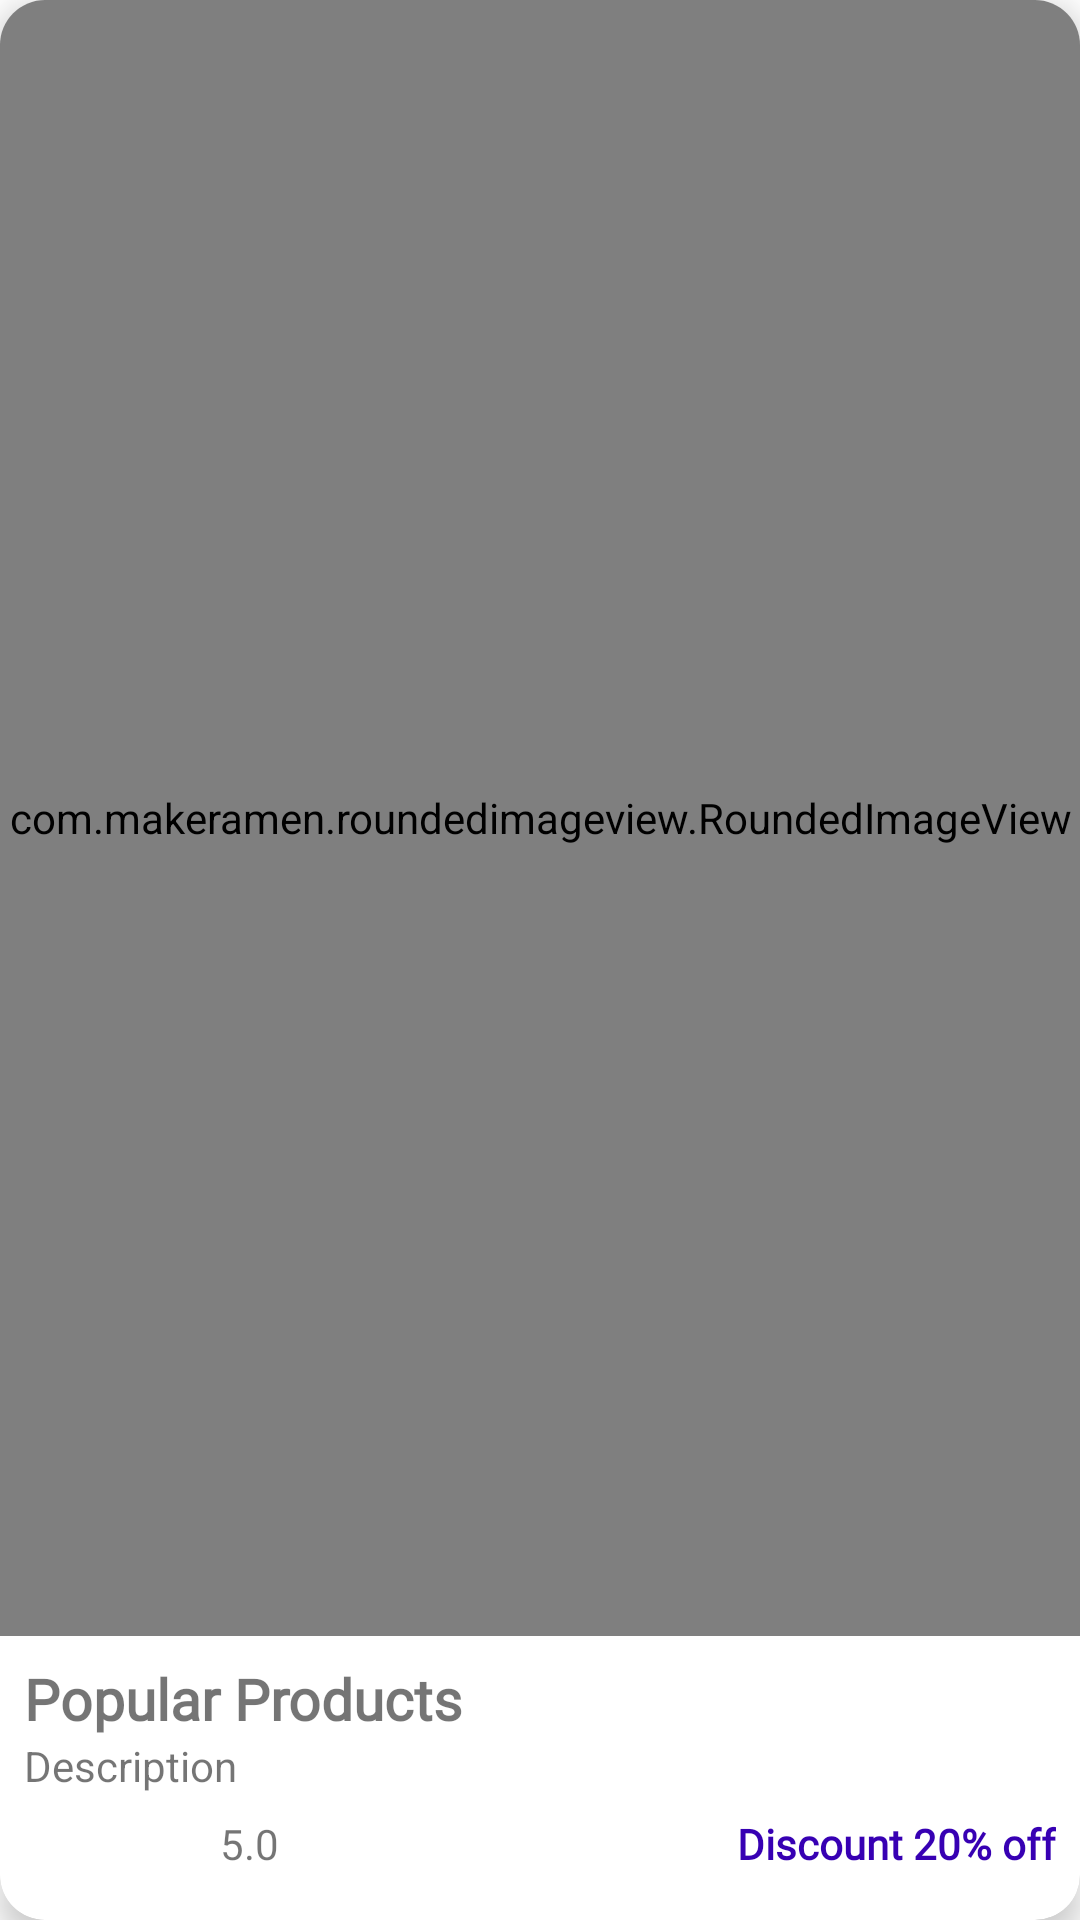

Produce the Android XML layout that renders to this screen, including the resource entries it uses.
<!-- AndroidManifest.xml: application theme Theme.Grocery -->
<!-- res/layout/popular_card_wrapper.xml -->
<?xml version="1.0" encoding="utf-8"?>

<FrameLayout xmlns:android="http://schemas.android.com/apk/res/android"
    android:layout_width="match_parent"
    android:layout_height="match_parent">

    
    <include
        layout="@layout/popular_item"
        android:layout_width="match_parent"
        android:layout_height="match_parent" />

</FrameLayout>
<!-- res/layout/popular_item.xml (included above) -->
<androidx.cardview.widget.CardView
    xmlns:android="http://schemas.android.com/apk/res/android"
    xmlns:app="http://schemas.android.com/apk/res-auto"
    android:layout_width="match_parent"
    android:layout_height="match_parent"
    app:cardCornerRadius="15dp"
    app:cardElevation="6dp"
    app:cardUseCompatPadding="false">

    <LinearLayout
        android:layout_width="match_parent"
        android:layout_height="match_parent"
        android:orientation="vertical">

        
        <com.makeramen.roundedimageview.RoundedImageView
            android:id="@+id/pop_img"
            android:layout_width="match_parent"
            android:layout_height="0dp"
            android:layout_weight="1"
            android:scaleType="centerCrop"
            app:riv_corner_radius="14dp" />

        
        <LinearLayout
            android:layout_width="match_parent"
            android:layout_height="wrap_content"
            android:orientation="vertical"
            android:padding="8dp">

            <TextView
                android:id="@+id/pop_name"
                android:layout_width="wrap_content"
                android:layout_height="wrap_content"
                android:fontFamily="@font/alice"
                android:text="Popular Products"
                android:textSize="19sp"
                android:textStyle="bold"/>

            <TextView
                android:id="@+id/pop_des"
                android:layout_width="match_parent"
                android:layout_height="wrap_content"
                android:ellipsize="end"
                android:maxLines="1"
                android:text="Description"/>

            <LinearLayout
                android:layout_width="match_parent"
                android:layout_height="wrap_content"
                android:orientation="horizontal"
                android:paddingTop="4dp">

                <ImageView
                    android:layout_width="70dp"
                    android:layout_height="30dp"
                    android:src="@drawable/ratingbar"
                    android:layout_marginStart="-5dp"/>

                <TextView
                    android:id="@+id/pop_rating"
                    android:layout_width="wrap_content"
                    android:layout_height="wrap_content"
                    android:layout_marginTop="3dp"
                    android:layout_weight="1"
                    android:text="5.0"
                    android:fontFamily="@font/alice"/>

                <TextView
                    android:id="@+id/pop_discount"
                    android:layout_width="wrap_content"
                    android:layout_height="wrap_content"
                    android:layout_marginTop="3dp"
                    android:text="Discount 20% off"
                    android:textColor="@color/purple_700"
                    android:textStyle="bold"
                    android:gravity="end"
                    android:fontFamily="@font/alice"/>
            </LinearLayout>

        </LinearLayout>

    </LinearLayout>
</androidx.cardview.widget.CardView>
<!-- resources referenced by this layout -->
<resources>
  <style name="Theme.Grocery" parent="Theme.MaterialComponents.DayNight.NoActionBar">
          
          <item name="colorPrimary">@color/purple_500</item>
          <item name="colorPrimaryVariant">@color/purple_700</item>
          <item name="colorOnPrimary">@color/white</item>
          
          <item name="colorSecondary">@color/teal_200</item>
          <item name="colorSecondaryVariant">@color/teal_700</item>
          <item name="colorOnSecondary">@color/black</item>
          
          <item name="android:statusBarColor">?attr/colorPrimaryVariant</item>
          
      </style>
  <!-- not gathered from this repository: default colours our renderer supplied (Android Studio template values) -->
  <color name="purple_500">#FF6200EE</color>
  <color name="purple_700">#FF3700B3</color>
  <color name="teal_200">#FF03DAC5</color>
  <color name="teal_700">#FF018786</color>
  <color name="black">#FF000000</color>
  <color name="white">#FFFFFFFF</color>
</resources>
